Photos from the image-classification dataset "DipteraDataset" in the GitHub repository newbruns19/instatsMLUP_Courses. Its 5 classes are: Chrysomya, Lucilia, Rhiniinae, Sarcophaga, Stomorhina.

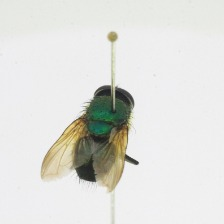
Label: Rhiniinae

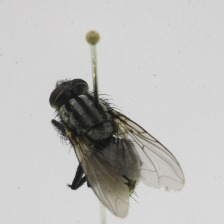
Label: Sarcophaga

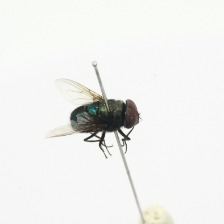
Label: Chrysomya

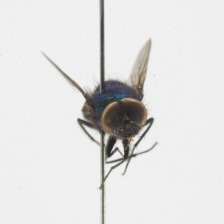
Label: Lucilia

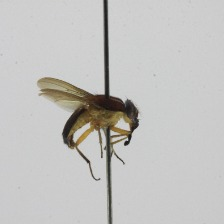
Label: Stomorhina

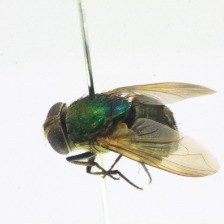
Label: Rhiniinae
